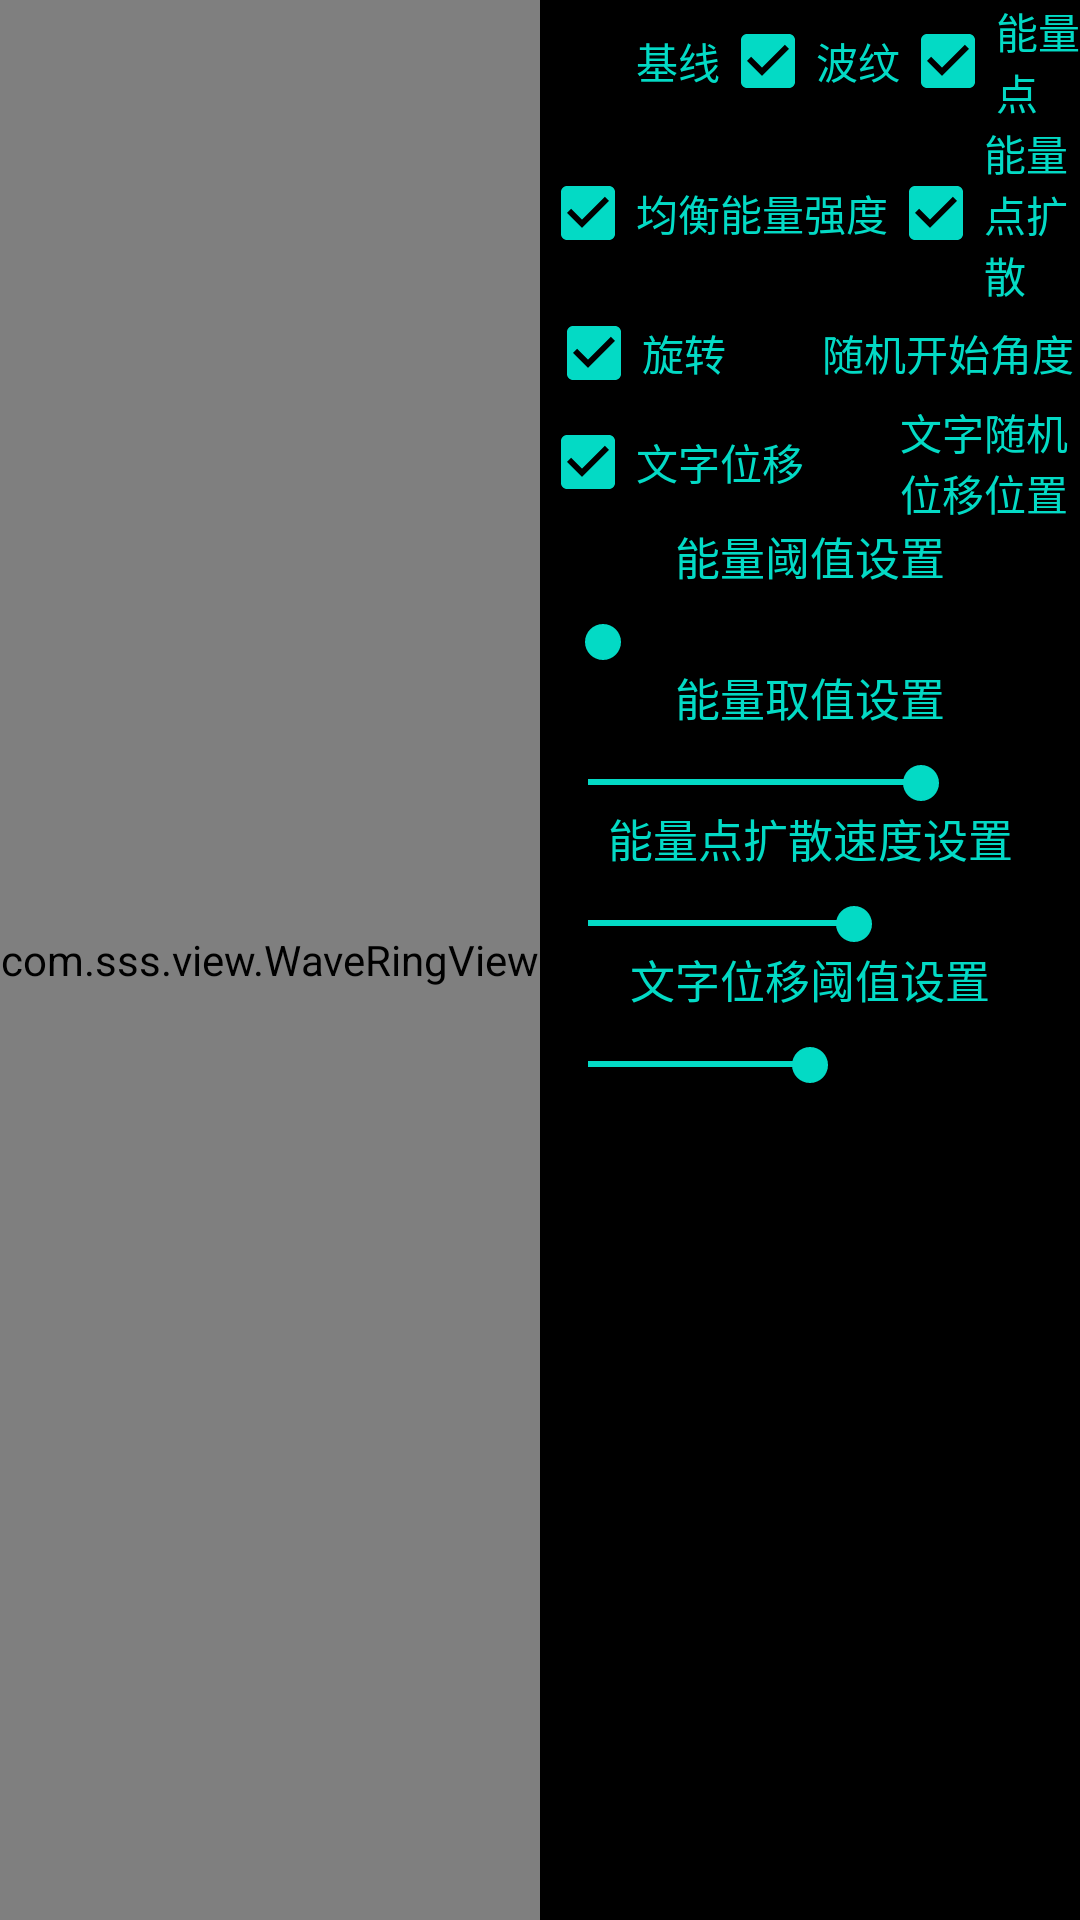

The Android layout XML behind this screen, and the referenced resources:
<!-- AndroidManifest.xml: application theme AppTheme -->
<!-- res/layout/activity_wave_ring.xml -->
<?xml version="1.0" encoding="utf-8"?>
<LinearLayout xmlns:android="http://schemas.android.com/apk/res/android"
    android:layout_width="match_parent"
    android:layout_height="match_parent"
    android:background="#000"
    android:orientation="horizontal">

    <com.sss.view.WaveRingView
        android:id="@+id/wave"
        android:layout_width="0dp"
        android:layout_height="match_parent"
        android:layout_weight="1" />

<LinearLayout
    android:layout_weight="1"
    android:layout_width="0dp"
    android:orientation="vertical"
    android:layout_height="match_parent">
    <RadioGroup
        android:layout_width="match_parent"
        android:layout_height="wrap_content"
        android:gravity="center"
        android:orientation="horizontal">

        <CheckBox
            android:id="@+id/checkbox3"
            android:layout_width="wrap_content"
            android:layout_height="wrap_content"
            android:checked="false"
            android:text="基线"
            android:textColor="@color/colorAccent" />

        <CheckBox
            android:id="@+id/checkbox4"
            android:layout_width="wrap_content"
            android:layout_height="wrap_content"
            android:checked="true"
            android:text="波纹"
            android:textColor="@color/colorAccent" />

        <CheckBox
            android:id="@+id/checkbox6"
            android:layout_width="wrap_content"
            android:layout_height="wrap_content"
            android:checked="true"
            android:text="能量点"
            android:textColor="@color/colorAccent" />

        <CheckBox
            android:id="@+id/checkbox8"
            android:layout_width="wrap_content"
            android:layout_height="wrap_content"
            android:checked="true"
            android:text="文字"
            android:textColor="@color/colorAccent" />

    </RadioGroup>

    <RadioGroup
        android:layout_width="match_parent"
        android:layout_height="wrap_content"
        android:gravity="center"
        android:orientation="horizontal">

        <CheckBox
            android:id="@+id/checkbox5"
            android:layout_width="wrap_content"
            android:layout_height="wrap_content"
            android:checked="true"
            android:text="均衡能量强度"
            android:textColor="@color/colorAccent" />


        <CheckBox
            android:id="@+id/checkbox7"
            android:layout_width="wrap_content"
            android:layout_height="wrap_content"
            android:checked="true"
            android:text="能量点扩散"
            android:textColor="@color/colorAccent" />


    </RadioGroup>

    <RadioGroup
        android:layout_width="match_parent"
        android:layout_height="wrap_content"
        android:gravity="center"
        android:orientation="horizontal">

        <CheckBox
            android:id="@+id/checkbox"
            android:layout_width="wrap_content"
            android:layout_height="wrap_content"
            android:checked="true"
            android:text="旋转"
            android:textColor="@color/colorAccent" />

        <CheckBox
            android:id="@+id/checkbox2"
            android:layout_width="wrap_content"
            android:layout_height="wrap_content"
            android:text="随机开始角度"
            android:textColor="@color/colorAccent" />
    </RadioGroup>

    <RadioGroup
        android:layout_width="match_parent"
        android:layout_height="wrap_content"
        android:gravity="center"
        android:orientation="horizontal">


        <CheckBox
            android:id="@+id/checkbox9"
            android:layout_width="wrap_content"
            android:layout_height="wrap_content"
            android:checked="true"
            android:text="文字位移"
            android:textColor="@color/colorAccent" />

        <CheckBox
            android:id="@+id/checkbox10"
            android:layout_width="wrap_content"
            android:layout_height="wrap_content"
            android:text="文字随机位移位置"
            android:textColor="@color/colorAccent" />
    </RadioGroup>

    <TextView
        android:layout_width="match_parent"
        android:layout_height="wrap_content"
        android:gravity="center"
        android:text="能量阈值设置"
        android:textColor="@color/colorAccent"
        android:textSize="15sp" />

    <SeekBar
        android:id="@+id/seek_bar"
        android:layout_width="match_parent"
        android:layout_height="15dp"
        android:layout_marginTop="10dp"
        android:max="30"
        android:progress="1" />

    <TextView
        android:layout_width="match_parent"
        android:layout_height="wrap_content"
        android:gravity="center"
        android:text="能量取值设置"
        android:textColor="@color/colorAccent"
        android:textSize="15sp" />

    <SeekBar
        android:id="@+id/seek_bar2"
        android:layout_width="match_parent"
        android:layout_height="15dp"
        android:layout_marginTop="10dp"
        android:max="200"
        android:progress="150" />

    <TextView
        android:layout_width="match_parent"
        android:layout_height="wrap_content"
        android:gravity="center"
        android:text="能量点扩散速度设置"
        android:textColor="@color/colorAccent"
        android:textSize="15sp" />

    <SeekBar
        android:id="@+id/seek_bar3"
        android:layout_width="match_parent"
        android:layout_height="15dp"
        android:layout_marginTop="10dp"
        android:max="5"
        android:progress="3" />

    <TextView
        android:layout_width="match_parent"
        android:layout_height="wrap_content"
        android:gravity="center"
        android:text="文字位移阈值设置"
        android:textColor="@color/colorAccent"
        android:textSize="15sp" />

    <SeekBar
        android:id="@+id/seek_bar4"
        android:layout_width="match_parent"
        android:layout_height="15dp"
        android:layout_marginTop="10dp"
        android:max="2000"
        android:progress="1000" />

</LinearLayout>

</LinearLayout>
<!-- resources referenced by this layout -->
<resources>
  <style name="AppTheme" parent="Theme.AppCompat.Light.DarkActionBar">
          
          <item name="colorPrimary">@color/colorPrimary</item>
          <item name="colorPrimaryDark">@color/colorPrimaryDark</item>
          <item name="colorAccent">@color/colorAccent</item>
          <item name="android:windowFullscreen">true</item>
      </style>
  <!-- not gathered from this repository: default colours our renderer supplied (Android Studio template values) -->
  <color name="colorPrimary">#FF6200EE</color>
  <color name="colorPrimaryDark">#FF3700B3</color>
  <color name="colorAccent">#FF03DAC5</color>
</resources>
